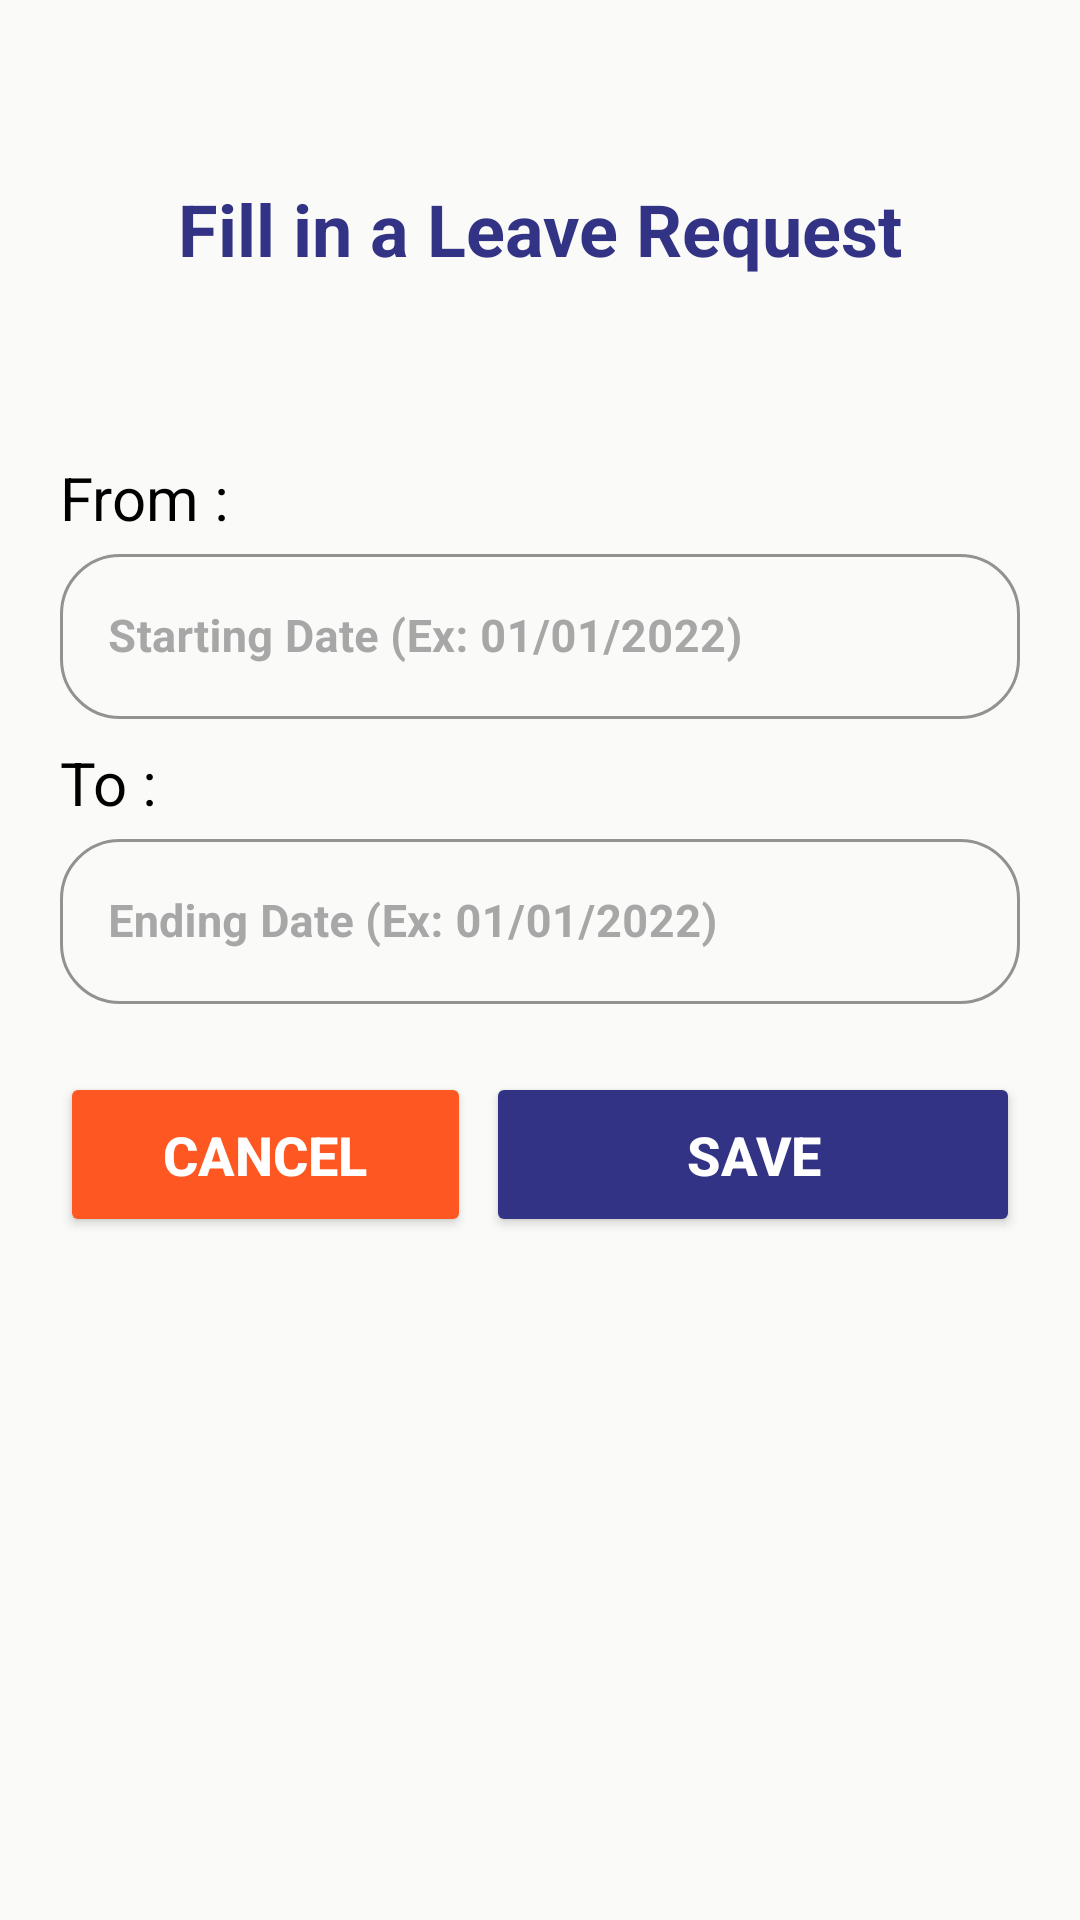

Reconstruct the res/layout file that produces this screen, plus the resources it refers to.
<!-- AndroidManifest.xml: application theme Theme.GestionConges -->
<!-- res/layout/fragment_leave_req.xml -->
<?xml version="1.0" encoding="utf-8"?>
<androidx.constraintlayout.widget.ConstraintLayout
xmlns:android="http://schemas.android.com/apk/res/android"
xmlns:tools="http://schemas.android.com/tools"
android:layout_width="match_parent"
android:layout_height="match_parent"
xmlns:app="http://schemas.android.com/apk/res-auto"
tools:context=".employee.empHome.fragments.LeaveReqFragment"
android:background="@color/bgLite">

    <LinearLayout
        app:layout_constraintTop_toTopOf="parent"
        app:layout_constraintStart_toStartOf="parent"
        android:orientation="vertical"
        android:layout_marginStart="20dp"
        android:layout_marginEnd="20dp"
        android:layout_marginTop="60dp"
        android:layout_width="match_parent"
        android:layout_height="wrap_content">

        <TextView
            android:layout_width="match_parent"
            android:layout_height="wrap_content"
            android:text="@string/fill_leave_request"
            android:textColor="#333385"
            android:textSize="24sp"
            android:textAlignment="center"
            android:textStyle="bold"/>

        <TextView
            android:layout_width="match_parent"
            android:layout_height="wrap_content"
            android:layout_marginTop="60dp"
            android:text="@string/from"
            android:textColor="@color/black"
            android:textSize="20sp"/>

        <com.google.android.material.textfield.TextInputLayout
            style="@style/Widget.MaterialComponents.TextInputLayout.OutlinedBox"
            android:layout_width="match_parent"
            android:layout_height="63dp"
            android:hint="@string/start_date"
            android:textColor="@color/black"
            android:textColorHint="#A7A7A7"
            app:boxCornerRadiusBottomEnd="20dp"
            app:boxCornerRadiusBottomStart="20dp"
            app:boxCornerRadiusTopEnd="20dp"
            app:boxCornerRadiusTopStart="20dp"
            app:boxStrokeColor="#EAEAEE">

            <com.google.android.material.textfield.TextInputEditText
                android:id="@+id/input_start_date"
                android:layout_width="match_parent"
                android:layout_height="55dp"
                android:inputType="text"
                android:textColor="@color/black"
                android:textSize="15sp"
                android:textStyle="bold"
                tools:ignore="TouchTargetSizeCheck" />
        </com.google.android.material.textfield.TextInputLayout>

        <TextView
            android:layout_width="match_parent"
            android:layout_height="wrap_content"
            android:layout_marginTop="5dp"
            android:text="@string/to"
            android:textColor="@color/black"
            android:textSize="20sp"/>

        <com.google.android.material.textfield.TextInputLayout
            style="@style/Widget.MaterialComponents.TextInputLayout.OutlinedBox"
            android:layout_width="match_parent"
            android:layout_height="63dp"
            android:hint="@string/end_date"
            android:textColor="@color/black"
            android:textColorHint="#A7A7A7"
            app:boxCornerRadiusBottomEnd="20dp"
            app:boxCornerRadiusBottomStart="20dp"
            app:boxCornerRadiusTopEnd="20dp"
            app:boxCornerRadiusTopStart="20dp"
            app:boxStrokeColor="#EAEAEE">

            <com.google.android.material.textfield.TextInputEditText
                android:id="@+id/input_end_date"
                android:layout_width="match_parent"
                android:layout_height="55dp"
                android:inputType="text"
                android:textColor="@color/black"
                android:textSize="15sp"
                android:textStyle="bold"
                tools:ignore="TouchTargetSizeCheck" />
        </com.google.android.material.textfield.TextInputLayout>

        <androidx.appcompat.widget.LinearLayoutCompat
            android:orientation="horizontal"
            android:layout_marginTop="20dp"
            android:layout_width="match_parent"
            android:layout_height="65dp">

            <Button
                android:id="@+id/cancel_leave_req_btn"
                android:layout_weight="1"
                android:layout_width="wrap_content"
                android:layout_height="55dp"
                android:text="@string/cancel"
                android:textAlignment="center"
                android:textColor="#FFFFFF"
                android:textSize="18sp"
                android:textStyle="bold"
                app:backgroundTint="#FF5722"
                android:layout_marginEnd="5dp"
                app:cornerRadius="20dp" />

            <Button
                android:id="@+id/save_leave_req_btn"
                android:layout_width="wrap_content"
                android:layout_height="55dp"
                android:layout_weight="2"
                android:text="@string/save"
                android:textAlignment="center"
                android:textColor="#FFFFFF"
                android:textSize="18sp"
                android:textStyle="bold"
                app:backgroundTint="#333385"
                app:cornerRadius="20dp" />

        </androidx.appcompat.widget.LinearLayoutCompat>

    </LinearLayout>

</androidx.constraintlayout.widget.ConstraintLayout>
<!-- resources referenced by this layout -->
<resources>
  <color name="bgLite">#FAFAF8</color>
  <color name="black">#FF000000</color>
  <string name="cancel">Cancel</string>
  <string name="end_date">Ending Date (Ex: 01/01/2022)</string>
  <string name="fill_leave_request">Fill in a Leave Request</string>
  <string name="from">From :</string>
  <string name="save">Save</string>
  <string name="start_date">Starting Date (Ex: 01/01/2022)</string>
  <string name="to">To :</string>
  <style name="Theme.GestionConges" parent="Theme.MaterialComponents.NoActionBar">
          
          <item name="colorPrimary">@color/purple_500</item>
          <item name="colorPrimaryVariant">@color/purple_700</item>
          <item name="colorOnPrimary">@color/white</item>
          
          <item name="colorSecondary">@color/teal_200</item>
          <item name="colorSecondaryVariant">@color/teal_700</item>
          <item name="colorOnSecondary">@color/black</item>
          
          <item name="android:statusBarColor" tools:targetApi="l">?attr/colorPrimaryVariant</item>
          
      </style>
  <color name="purple_500">#FF6200EE</color>
  <color name="purple_700">#FF3700B3</color>
  <color name="white">#FFFFFFFF</color>
  <color name="teal_200">#FF03DAC5</color>
  <color name="teal_700">#FF018786</color>
</resources>
